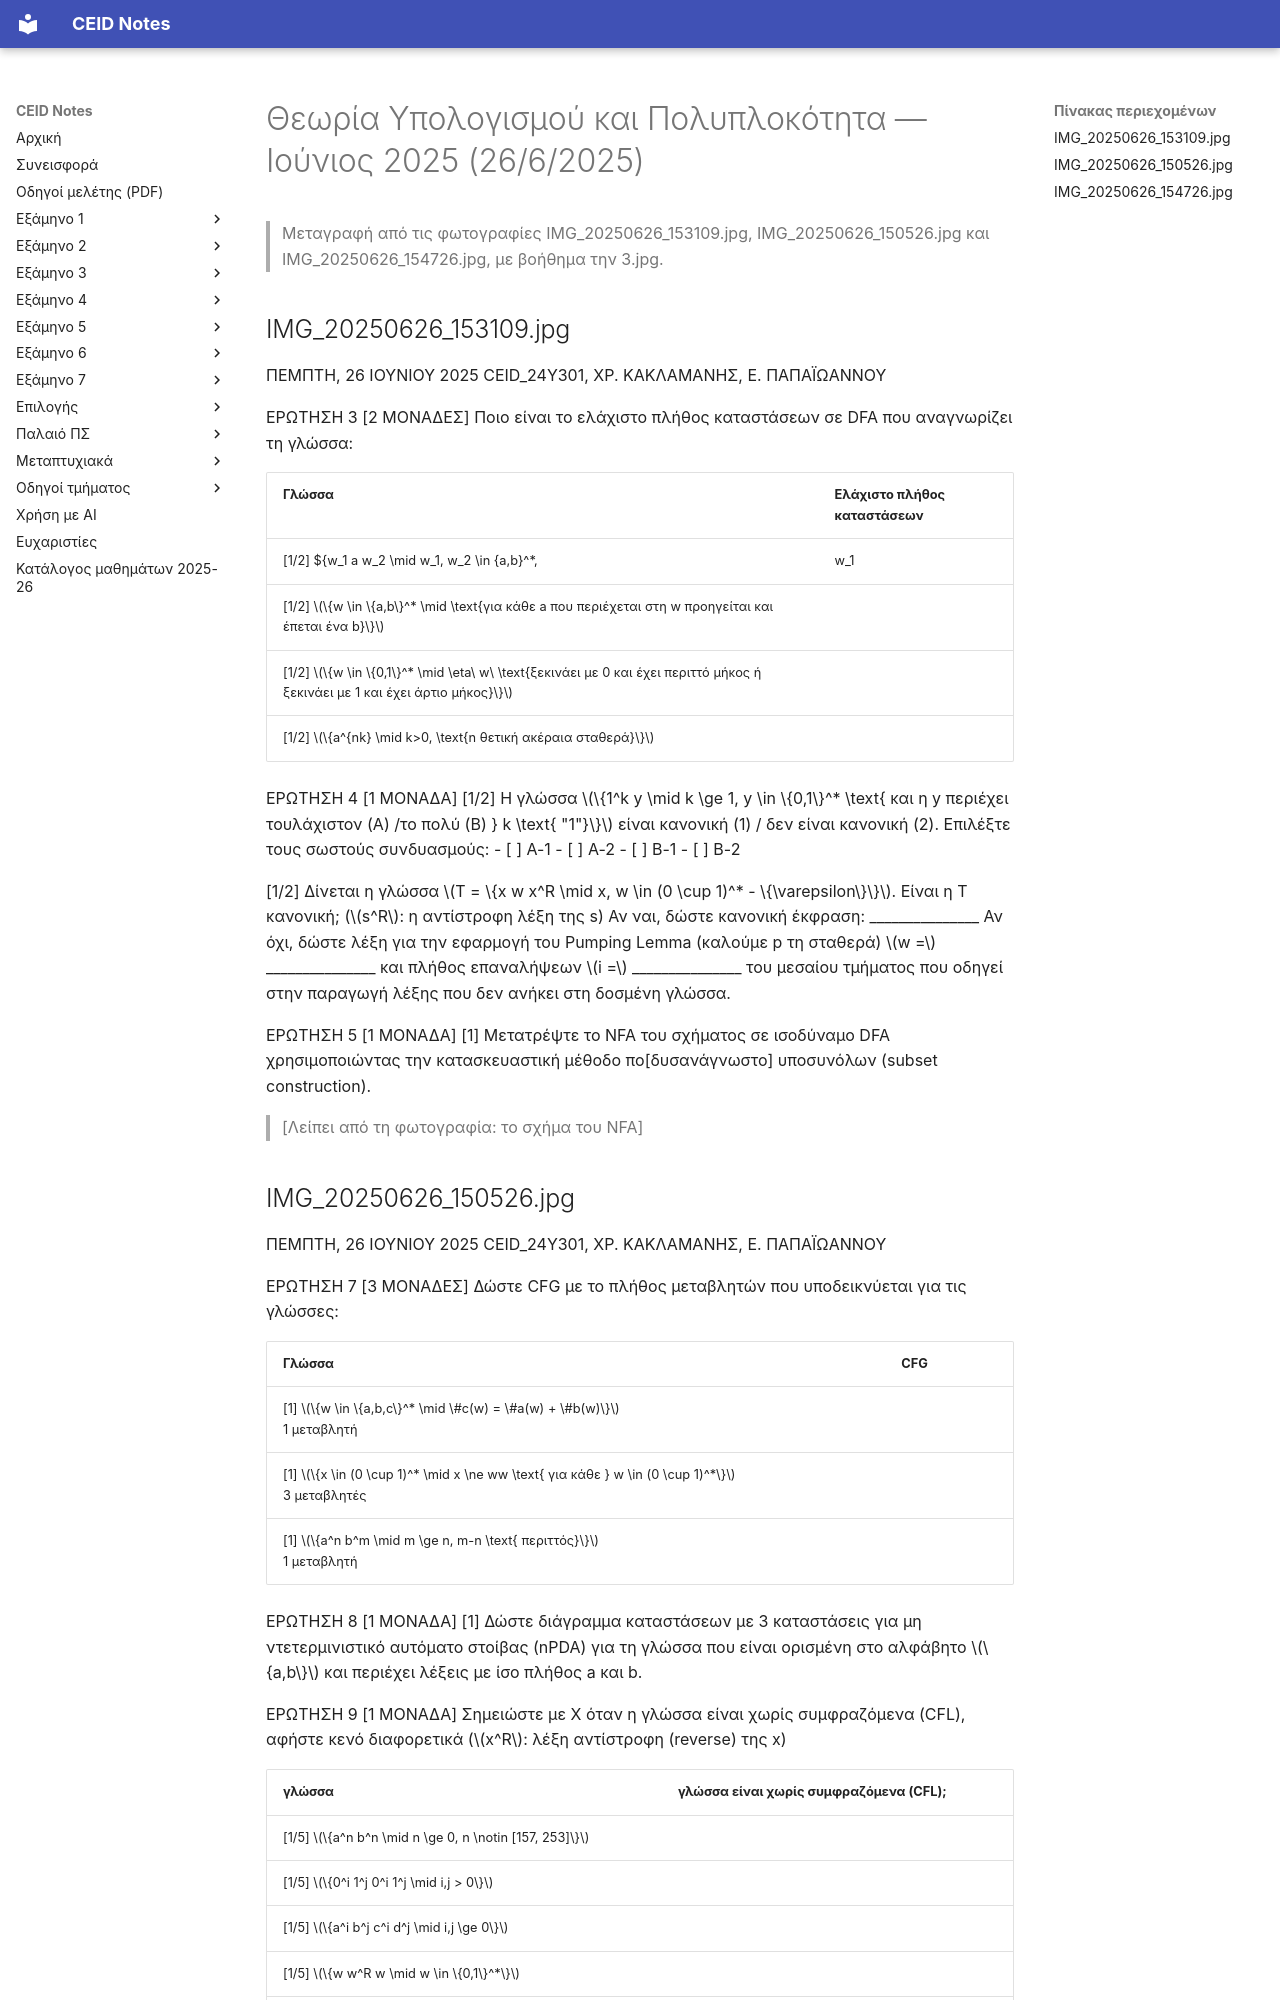

repository: kdngiorgos/ceid-notes · page: Semesters/Semester 6 (6ο Εξάμηνο)/Θεωρία Υπολογισμού και Πολυπλοκότητα - CEID_24Y301/Previous Exams/2025-06.html · generator: mkdocs

---
course: CEID_24Y301
session: 2025-06
label: Ιούνιος 2025 (26/6/2025)
sources:
- IMG_20250626_153109.jpg
- IMG_20250626_150526.jpg
- IMG_20250626_154726.jpg
- 3.jpg
format: mixed
duration_min: null
notes: Η εξέταση είναι της Πέμπτης 26 Ιουνίου 2025 (όπως τυπώνεται στις φωτογραφίες). Υπάρχουν οι Ερωτήσεις 3, 4, 5, 7, 8, 9, 10 και 13· λείπουν οι Ερωτήσεις 1, 2, 6, 11 και 12 (δεν υπάρχουν φωτογραφίες τους). Στην Ερώτηση 5 λείπει το σχήμα του NFA και τμήμα της διατύπωσης· στην Ερώτηση 10 λείπει ο τύπος της συνάρτησης (κομμένος στο άκρο της φωτογραφίας)· στην τελευταία υποερώτηση της Ερώτησης 13 λείπουν οι επιλογές. Η 3.jpg είναι διπλότυπη φωτογραφία της σελίδας των Ερωτήσεων 7–10. Η Ερώτηση 13 ταυτίζεται με την Ερώτηση 13 του 2026-06. Η φωτογραφία της Ερώτησης 13 περιέχει χειρόγραφο σημάδι φοιτητή (αφαιρέθηκε).
transcription: partial
solutions: ai-unverified
---
# Θεωρία Υπολογισμού και Πολυπλοκότητα — Ιούνιος 2025 (26/6/2025)

> Μεταγραφή από τις φωτογραφίες IMG_20250626_153109.jpg, IMG_20250626_150526.jpg και IMG_20250626_154726.jpg, με βοήθημα την 3.jpg.

## IMG_20250626_153109.jpg

ΠΕΜΠΤΗ, 26 ΙΟΥΝΙΟΥ 2025
CEID_24Y301, ΧΡ. ΚΑΚΛΑΜΑΝΗΣ, Ε. ΠΑΠΑΪΩΑΝΝΟΥ

ΕΡΩΤΗΣΗ 3 [2 ΜΟΝΑΔΕΣ]
Ποιο είναι το ελάχιστο πλήθος καταστάσεων σε DFA που αναγνωρίζει τη γλώσσα:

| Γλώσσα | Ελάχιστο πλήθος καταστάσεων |
|---|---|
| [1/2] $\{w_1 a w_2 \mid w_1, w_2 \in \{a,b\}^*, |w_1|=2, |w_2| \ge 3\}$ | |
| [1/2] $\{w \in \{a,b\}^* \mid \text{για κάθε a που περιέχεται στη w προηγείται και έπεται ένα b}\}$ | |
| [1/2] $\{w \in \{0,1\}^* \mid \eta\ w\ \text{ξεκινάει με 0 και έχει περιττό μήκος ή ξεκινάει με 1 και έχει άρτιο μήκος}\}$ | |
| [1/2] $\{a^{nk} \mid k>0, \text{n θετική ακέραια σταθερά}\}$ | |

ΕΡΩΤΗΣΗ 4 [1 ΜΟΝΑΔΑ]
[1/2] Η γλώσσα $\{1^k y \mid k \ge 1, y \in \{0,1\}^* \text{ και η y περιέχει τουλάχιστον (A) /το πολύ (B) } k \text{ "1"}\}$ είναι κανονική (1) / δεν είναι κανονική (2). Επιλέξτε τους σωστούς συνδυασμούς:
- [ ] A-1
- [ ] A-2
- [ ] B-1
- [ ] B-2

[1/2] Δίνεται η γλώσσα $T = \{x w x^R \mid x, w \in (0 \cup 1)^* - \{\varepsilon\}\}$. Είναι η Τ κανονική; ($s^R$: η αντίστροφη λέξη της s)
Αν ναι, δώστε κανονική έκφραση: _______________
Αν όχι, δώστε λέξη για την εφαρμογή του Pumping Lemma (καλούμε p τη σταθερά) $w =$ _______________ και πλήθος επαναλήψεων $i =$ _______________ του μεσαίου τμήματος που οδηγεί στην παραγωγή λέξης που δεν ανήκει στη δοσμένη γλώσσα.

ΕΡΩΤΗΣΗ 5 [1 ΜΟΝΑΔΑ]
[1] Μετατρέψτε το NFA του σχήματος σε ισοδύναμο DFA χρησιμοποιώντας την κατασκευαστική μέθοδο πο[δυσανάγνωστο] υποσυνόλων (subset construction).

> [Λείπει από τη φωτογραφία: το σχήμα του NFA]

## IMG_20250626_150526.jpg

ΠΕΜΠΤΗ, 26 ΙΟΥΝΙΟΥ 2025
CEID_24Y301, ΧΡ. ΚΑΚΛΑΜΑΝΗΣ, Ε. ΠΑΠΑΪΩΑΝΝΟΥ

ΕΡΩΤΗΣΗ 7 [3 ΜΟΝΑΔΕΣ]
Δώστε CFG με το πλήθος μεταβλητών που υποδεικνύεται για τις γλώσσες:

| Γλώσσα | CFG |
|---|---|
| [1] $\{w \in \{a,b,c\}^* \mid \#c(w) = \#a(w) + \#b(w)\}$ <br> 1 μεταβλητή | |
| [1] $\{x \in (0 \cup 1)^* \mid x \ne ww \text{ για κάθε } w \in (0 \cup 1)^*\}$ <br> 3 μεταβλητές | |
| [1] $\{a^n b^m \mid m \ge n, m-n \text{ περιττός}\}$ <br> 1 μεταβλητή | |

ΕΡΩΤΗΣΗ 8 [1 ΜΟΝΑΔΑ]
[1] Δώστε διάγραμμα καταστάσεων με 3 καταστάσεις για μη ντετερμινιστικό αυτόματο στοίβας (nPDA) για τη γλώσσα που είναι ορισμένη στο αλφάβητο $\{a,b\}$ και περιέχει λέξεις με ίσο πλήθος a και b.

ΕΡΩΤΗΣΗ 9 [1 ΜΟΝΑΔΑ]
Σημειώστε με X όταν η γλώσσα είναι χωρίς συμφραζόμενα (CFL), αφήστε κενό διαφορετικά ($x^R$: λέξη αντίστροφη (reverse) της x)

| γλώσσα | γλώσσα είναι χωρίς συμφραζόμενα (CFL); |
|---|---|
| [1/5] $\{a^n b^n \mid n \ge 0, n \notin [157, 253]\}$ | |
| [1/5] $\{0^i 1^j 0^i 1^j \mid i,j > 0\}$ | |
| [1/5] $\{a^i b^j c^i d^j \mid i,j \ge 0\}$ | |
| [1/5] $\{w w^R w \mid w \in \{0,1\}^*\}$ | |
| [1/5] $\{0^i 1^j 0^i 1^k 0^k 1^i \mid i,j,k > 0\}$ | |

ΕΡΩΤΗΣΗ 10 [1 ΜΟΝΑΔΑ]
[1] Δώστε διάγραμμα καταστάσεων με 5 καταστάσεις για μηχανή Turing για τη συνάρτηση

> [Λείπει από τη φωτογραφία: ο τύπος της συνάρτησης]

Λάβετε υπόψιν ότι τα x και y δίνονται σε μοναδιαία αναπαράσταση χωρισμένα με 0.
